2-way image classification set "karaage_poodle_small" from GitHub (cyakooo/Karapoodle); label vocabulary: karaage, poodle.

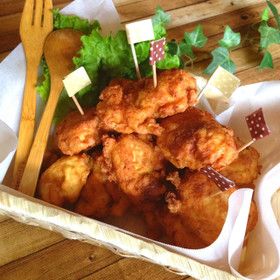
Label: karaage

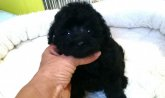
Label: poodle

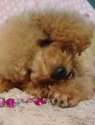
Label: poodle

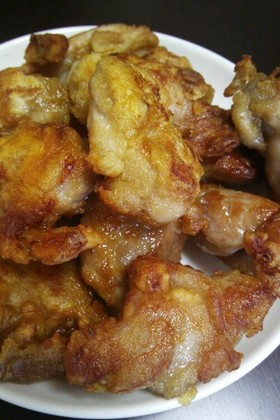
Label: karaage

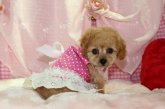
Label: poodle

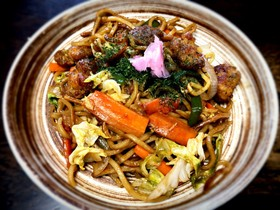
Label: karaage
